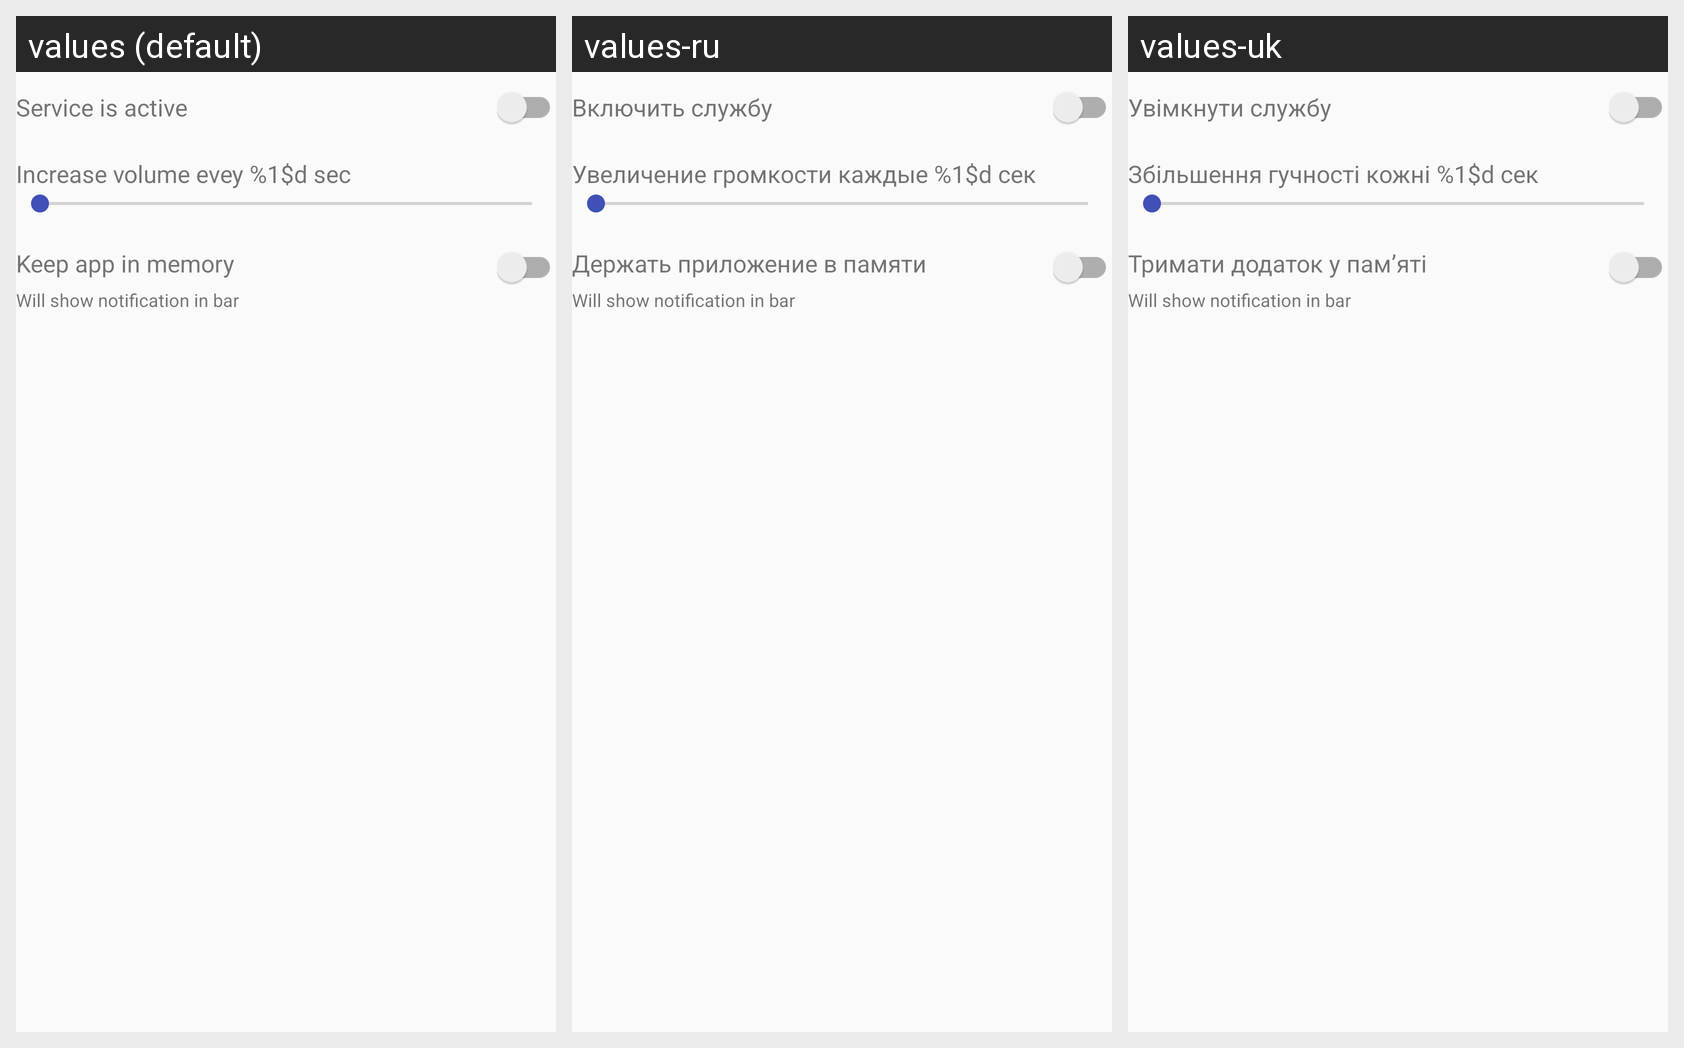

Translations of the strings shown on this Android screen, per locale in the grid:
Android screen res/layout/fragment_simple.xml rendered under 3 locales, left to right: values (default), values-ru, values-uk. Device: Nexus 5 (rendered at 1080×1920; each locale shown at half size, 540×960, under a caption strip naming it); theme AppTheme.
Strings drawn on this screen, with the default value and each locale's value (text and hints the layout hard-codes, and strings that could not be matched under every locale, appear in the picture but are not listed):

foreground_service_description
  values: Keep app in memory
  values-ru: Держать приложение в памяти
  values-uk: Тримати додаток у пам’яті

service_is_active
  values: Service is active
  values-ru: Включить службу
  values-uk: Увімкнути службу

interval_text
  values: Increase volume evey %1$d sec
  values-ru: Увеличение громкости каждые %1$d сек
  values-uk: Збільшення гучності кожні %1$d сек
